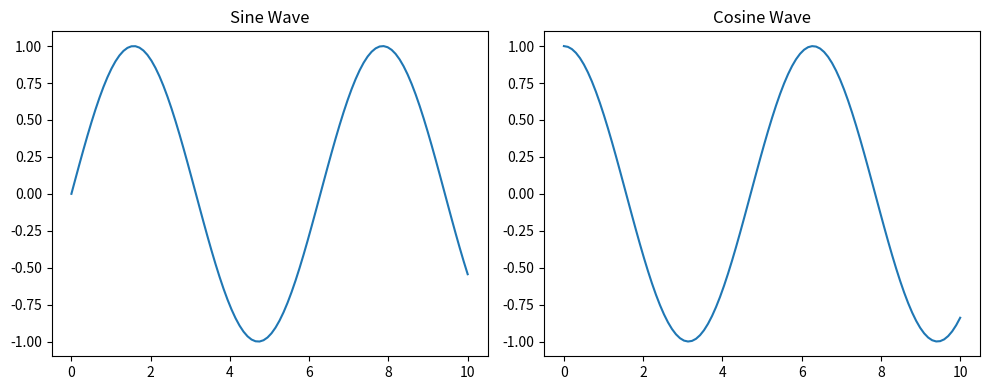

Generate this figure with matplotlib:
import matplotlib.pyplot as plt
import numpy as np

x = np.linspace(0, 10, 100)
y1 = np.sin(x)
y2 = np.cos(x)

fig, ax = plt.subplots(1, 2, figsize=(10, 4))

ax[0].plot(x, y1)
ax[0].set_title("Sine Wave")

ax[1].plot(x, y2)
ax[1].set_title("Cosine Wave")

plt.tight_layout()
plt.show()
